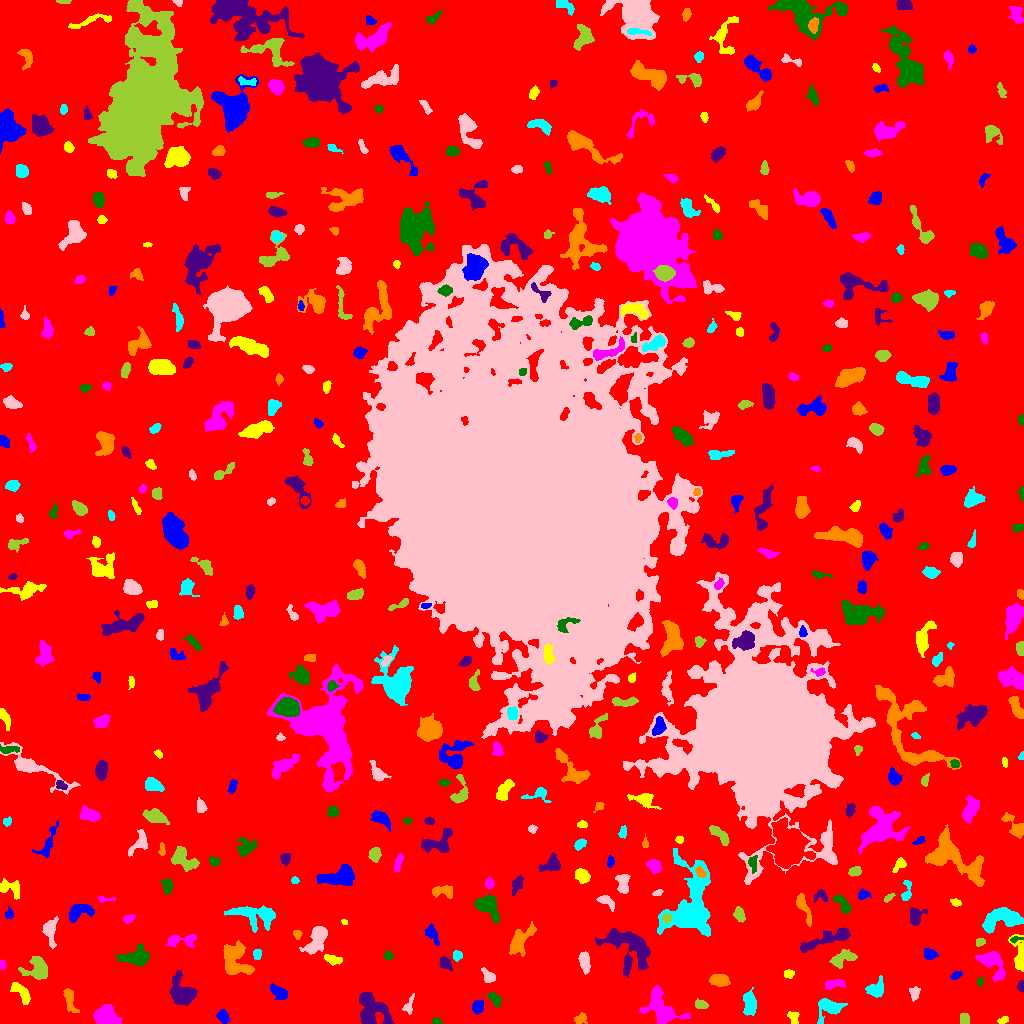

The file beside this chart, header and first rows:
ID, X, Y, A, B, theta, total_flux, mu_max, mu_median, mu_mean, R_fwhm, R_e, R10, R90, x_start, x_end, y_start, y_end, area, greylevel
0, 515.1, 498.6, 307.7, 304.8, -0.007646, 1947368, 14.0, 2.0, 2.445, 105, 231.9, 88.66, 376.3, 0, 1023, 0, 1023, 796380, 2.445
1, 223.1, 7.035, 3.22, 2.307, -1.035, 490.0, 10.0, 3.0, 3.427, 3.868, 3.432, 1.262, 5.557, 216, 230, 0, 14, 143, 9.427
2, 1003, 3.129, 2.69, 1.507, 0.2892, 139.0, 5.0, 2.0, 1.958, 2.585, 2.394, 0.7979, 3.989, 997, 1008, 0, 7, 71, 8.958
3, 105.3, 7.424, 6.33, 4.436, -0.2967, 1654, 8.0, 4.0, 4.015, 8.368, 6.333, 2.585, 9.837, 93, 121, 0, 19, 412, 10.01
4, 436.5, 2.135, 2.312, 1.578, -0.1169, 155.0, 5.0, 3.0, 2.627, 3.09, 2.394, 0.9772, 3.7, 432, 442, 0, 6, 59, 8.627
5, 371.1, 13.81, 9.5, 6.894, -0.9982, 3130, 13.0, 4.0, 4.637, 6.91, 8.078, 3.09, 12.79, 359, 394, 0, 31, 675, 9.637
6, 579.9, 4.332, 3.023, 2.133, 0.5001, 373.0, 8.0, 3.0, 3.272, 3.742, 3.038, 1.128, 5.015, 574, 587, 0, 11, 114, 9.272
7, 749.5, 19.92, 5.779, 2.869, -1.498, 1153, 10.0, 4.0, 4.089, 6.206, 5.078, 1.954, 7.818, 743, 756, 8, 36, 282, 10.09
8, 408.2, 16.79, 4.696, 2.323, 1.181, 237.0, 5.0, 2.0, 1.943, 3.29, 3.141, 1.128, 5.412, 402, 414, 9, 30, 122, 7.943
9, 964.4, 3.792, 2.81, 2.467, -1.463, 337.0, 6.0, 3.0, 3.21, 4.514, 3.29, 1.262, 5.078, 960, 969, 0, 10, 105, 9.21
10, 618.6, 15.02, 6.971, 3.104, 1.487, 1363, 8.0, 3.5, 3.704, 7.653, 5.809, 2.394, 9.045, 611, 627, 0, 33, 368, 9.704
11, 477.7, 16.87, 3.275, 2.481, 1.333, 849.0, 12.0, 5.0, 5.776, 4.787, 3.656, 1.493, 5.754, 472, 483, 9, 23, 147, 11.78
12, 793.4, 5.428, 3.491, 2.501, -1.152, 339.0, 6.0, 3.0, 2.922, 4.754, 3.478, 1.382, 5.323, 787, 799, 0, 12, 116, 8.922
13, 660.9, 16.2, 10.77, 6.404, -0.7915, 2175, 8.0, 3.0, 3.175, 9.525, 7.715, 2.985, 12.32, 639, 690, 0, 38, 685, 9.175
14, 494.2, 24.78, 4.216, 2.115, -0.8805, 362.0, 7.0, 2.0, 2.623, 3.192, 3.523, 1.262, 5.614, 487, 501, 16, 31, 138, 8.623
15, 182.6, 31.07, 7.533, 5.66, -0.9045, 2811, 15.0, 5.0, 5.235, 5.917, 7.092, 2.646, 11.42, 170, 197, 18, 53, 537, 10.23
16, 68.97, 25.3, 6.192, 2.2, -1.29, 402.0, 6.0, 2.0, 1.914, 4.406, 3.949, 1.493, 6.507, 63, 79, 11, 35, 210, 8.914
17, 829.3, 16.31, 6.337, 4.612, 0.2033, 2047, 14.0, 5.0, 5.766, 6.676, 5.382, 2.185, 8.956, 817, 847, 0, 25, 355, 10.77
18, 914.4, 29.88, 3.28, 2.209, 1.422, 301.0, 6.0, 2.0, 2.508, 4.297, 3.241, 1.262, 5.171, 909, 920, 22, 37, 120, 8.508
19, 701.5, 18.74, 3.089, 1.918, -0.17, 271.0, 5.0, 3.0, 2.441, 4.26, 3.09, 1.262, 4.72, 695, 708, 15, 25, 111, 9.441
20, 801.5, 39.63, 8.422, 2.36, 0.5372, 656.0, 7.0, 2.0, 2.656, 4.618, 4.478, 1.693, 7.442, 785, 813, 28, 47, 247, 8.656
21, 278.8, 30.83, 4.91, 2.532, -0.6528, 668.0, 7.0, 4.0, 3.357, 5.754, 4.514, 1.784, 6.817, 270, 287, 24, 40, 199, 9.357
22, 21.34, 30.74, 7.154, 2.662, -0.8697, 499.0, 5.0, 2.0, 2.097, 5.109, 4.754, 1.871, 7.653, 10, 30, 19, 41, 238, 8.097
23, 834.5, 39.18, 5.75, 2.025, 0.1068, 558.0, 8.0, 3.0, 3.341, 4.886, 3.949, 1.493, 6.155, 825, 845, 34, 44, 167, 9.341
24, 980, 41.9, 2.344, 1.503, 1.448, 156.0, 5.0, 3.0, 2.786, 3.09, 2.394, 0.9772, 3.742, 977, 983, 37, 46, 56, 8.786
25, 1021, 37.37, 2.521, 1.54, 1.499, 260.0, 8.0, 4.0, 3.714, 3.385, 2.394, 0.9772, 3.868, 1017, 1023, 31, 43, 70, 9.714
26, 719, 42.96, 4.245, 2.631, -0.1464, 1073, 13.0, 4.0, 4.855, 4.687, 4.26, 1.693, 6.817, 709, 730, 37, 49, 221, 10.86
27, 876.2, 34.36, 4.532, 3.489, 0.7727, 870.0, 8.0, 3.0, 3.61, 6.103, 4.618, 1.784, 7.269, 865, 883, 26, 48, 241, 9.61
28, 488.5, 46.84, 4.125, 2.497, -0.8127, 317.0, 5.0, 2.0, 2.186, 3.949, 3.742, 1.493, 5.917, 481, 495, 41, 56, 145, 8.186
29, 37.62, 54.31, 6.29, 5.876, -0.4796, 1618, 10.0, 4.0, 4.035, 6.676, 6.383, 2.394, 9.966, 18, 47, 44, 67, 401, 9.035
30, 403.7, 64.28, 20.46, 9.896, 0.5266, 6029, 12.0, 4.0, 4.054, 10.09, 11.98, 4.37, 19.15, 361, 441, 38, 105, 1487, 9.054
31, 955.9, 48.07, 2.791, 1.68, 0.4741, 196.0, 5.0, 2.0, 2.39, 3.338, 2.764, 0.9772, 4.406, 950, 962, 44, 52, 82, 8.39
32, 788.5, 49.65, 2.524, 1.971, 0.09123, 306.0, 7.0, 4.0, 3.643, 3.785, 2.877, 1.128, 4.37, 784, 794, 45, 54, 84, 11.64
33, 2.338, 58.55, 2.407, 1.519, 1.531, 157.0, 5.0, 3.0, 2.707, 3.241, 2.459, 0.9772, 3.7, 0, 6, 54, 63, 58, 9.707
34, 136.4, 66.84, 8.06, 4.014, 0.12, 1892, 13.0, 4.0, 4.66, 4.652, 6.333, 2.257, 10.05, 116, 149, 57, 80, 406, 9.66
35, 444.9, 60.34, 3.432, 2.356, -0.962, 546.0, 9.0, 3.0, 3.845, 4.029, 3.478, 1.382, 5.614, 439, 452, 53, 67, 142, 9.845
36, 234.4, 65.11, 8.994, 6.674, -1.273, 2733, 10.0, 4.0, 4.331, 9.132, 7.838, 3.038, 12.4, 223, 254, 49, 83, 631, 9.331
37, 456.6, 67.86, 2.323, 2.156, 1.327, 407.0, 11.0, 4.0, 4.522, 3.338, 2.821, 1.128, 4.442, 453, 462, 62, 73, 90, 12.52
38, 584.4, 61.85, 4.51, 2.211, -1.381, 780.0, 11.0, 3.0, 3.842, 4.184, 3.989, 1.493, 6.482, 578, 590, 49, 72, 203, 11.84
39, 842, 64.63, 6.451, 2.973, 0.4235, 837.0, 9.0, 3.0, 2.989, 4.222, 4.983, 1.871, 7.878, 829, 857, 55, 74, 280, 8.989
40, 90.71, 59.15, 8.991, 3.206, -1.12, 1646, 13.0, 3.0, 4.188, 4.549, 5.698, 2.034, 9.821, 77, 101, 38, 75, 393, 9.188
41, 929.6, 69.44, 3.127, 2.464, -0.3694, 478.0, 7.0, 3.0, 3.515, 4.37, 3.523, 1.382, 5.642, 924, 938, 64, 75, 136, 9.515
42, 333, 63.74, 4.312, 2.043, -0.2199, 437.0, 7.0, 3.0, 2.973, 4.26, 3.656, 1.382, 5.642, 324, 342, 58, 69, 147, 11.97
43, 992, 61.77, 8.141, 4.581, -0.9057, 1624, 12.0, 3.0, 3.751, 5.585, 5.754, 2.185, 9.756, 975, 1005, 42, 72, 433, 9.751
44, 388.1, 67.88, 1.955, 1.8, -1.409, 184.0, 6.0, 2.0, 2.486, 3.385, 2.394, 0.9772, 3.785, 384, 393, 64, 73, 74, 14.49
45, 630.3, 77.18, 13.27, 7.774, -0.5631, 3530, 12.0, 3.0, 3.509, 8.387, 8.612, 3.29, 14.68, 595, 650, 46, 95, 1006, 9.509
46, 520.4, 83.52, 8.836, 3.906, 0.8995, 1766, 10.0, 4.0, 4.165, 7.047, 6.308, 2.523, 10.19, 509, 536, 67, 102, 424, 9.165
47, 257.1, 68.9, 2.615, 1.906, 1.527, 231.0, 5.0, 3.0, 2.718, 3.868, 2.877, 1.128, 4.406, 253, 261, 64, 74, 85, 8.718
48, 317, 84.07, 8.39, 3.444, 1.051, 1843, 13.0, 3.0, 4.266, 5.809, 5.754, 2.185, 9.558, 299, 327, 69, 97, 432, 10.27
49, 979.7, 81.23, 2.272, 1.691, 0.2278, 155.0, 4.0, 2.0, 2.123, 3.909, 2.523, 0.9772, 3.827, 976, 985, 77, 85, 73, 9.123
50, 881.6, 93.91, 6.596, 4.064, 1.482, 1458, 9.0, 4.0, 3.857, 6.747, 5.836, 2.326, 9.236, 871, 891, 80, 109, 378, 11.86
51, 432.2, 88.85, 5.616, 2.607, -1.056, 404.0, 4.0, 2.0, 2.322, 6.91, 4.514, 1.871, 6.676, 425, 439, 78, 100, 174, 10.32
52, 1020, 66.03, 8.695, 2.817, -1.44, 1112, 11.0, 3.0, 3.875, 4.853, 4.37, 1.784, 7.611, 1008, 1023, 52, 89, 287, 9.875
53, 180, 83.03, 8.64, 2.997, 0.0455, 828.0, 8.0, 3.0, 3.234, 5.412, 5.078, 1.871, 8.098, 166, 196, 76, 89, 256, 8.234
54, 1015, 84.04, 3.19, 1.311, 0.2057, 165.0, 6.0, 2.0, 2.661, 2.932, 2.326, 0.7979, 3.785, 1010, 1023, 80, 87, 62, 11.66
55, 829.3, 85.08, 15.66, 2.831, 0.3303, 1733, 11.0, 3.0, 3.588, 4.442, 6.84, 2.326, 11.07, 800, 850, 71, 96, 483, 9.588
56, 297.4, 89.32, 2.334, 1.893, -1.335, 168.0, 4.0, 2.0, 2.366, 4.107, 2.706, 1.128, 4.068, 293, 302, 84, 93, 71, 8.366
57, 256.2, 108.6, 12.5, 4.927, -0.1516, 2792, 13.0, 4.0, 4.525, 6.05, 7.421, 2.646, 12.05, 224, 275, 91, 118, 617, 10.53
58, 49.69, 92.93, 6.308, 2.997, -1.546, 809.0, 8.0, 2.0, 2.974, 5.262, 4.549, 1.784, 7.695, 42, 58, 75, 107, 272, 8.974
59, 666.8, 105.3, 2.258, 2.106, -0.6232, 213.0, 5.0, 2.0, 2.477, 3.656, 2.821, 1.128, 4.334, 662, 671, 100, 110, 86, 16.48
... 441 more rows
